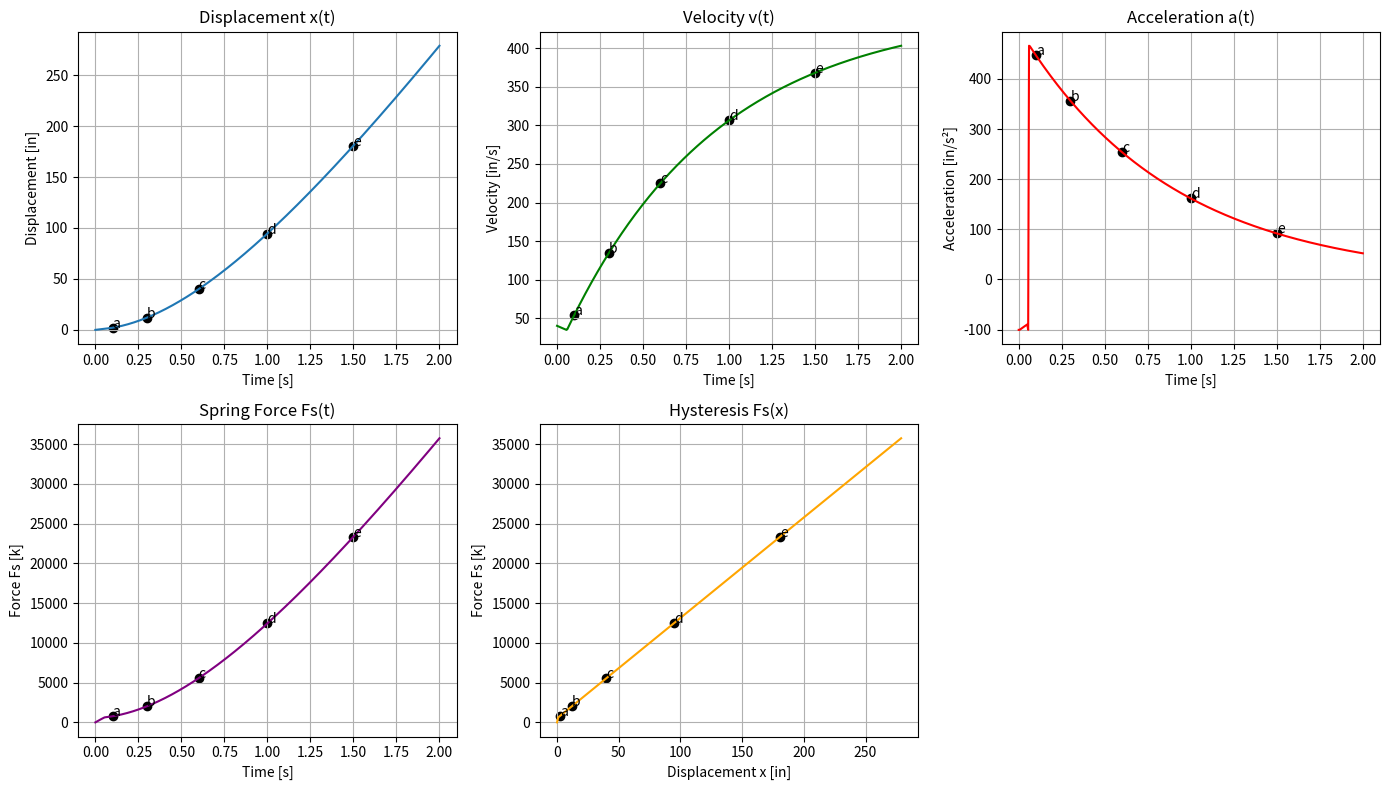

Here is the Python script that generated this plot:
# Re-import necessary libraries after kernel reset
import numpy as np
import matplotlib.pyplot as plt

# 題目參數
m = 1.0             # ks^2/in
xi = 0.05           # 阻尼比
k1 = 631.65         # 初始剛度 [k/in]
k2 = 126.33         # 降伏後剛度 [k/in]
x_y = 1.0           # 降伏位移 [in]
dt = 0.005          # 時間間隔 [s]
t_total = 2.0       # 模擬總時間 [s]
n_steps = int(t_total / dt)

# 初始條件
x = np.zeros(n_steps + 1)
v = np.zeros(n_steps + 1)
a = np.zeros(n_steps + 1)
Fs = np.zeros(n_steps + 1)
time = np.linspace(0, t_total, n_steps + 1)

x[0] = 0.0
v[0] = 40.0
Fs[0] = k1 * x[0]
a[0] = (Fs[0] - 2 * xi * np.sqrt(k1 * m) * v[0]) / m

# 平均加速度法常數
a0 = 1 / dt**2
a1 = 1 / (2 * dt)

# 時間步迴圈
for i in range(n_steps):
    if abs(x[i]) <= x_y:
        k_tangent = k1
    else:
        k_tangent = k2

    c = 2 * xi * np.sqrt(k_tangent * m)
    k_eff = m * a0 + c * a1 + k_tangent
    rhs = m * (a0 * x[i] + a1 * v[i]) + c * (a1 * x[i] + 0.5 * v[i]) + Fs[i]

    x[i + 1] = rhs / k_eff
    dx = x[i + 1]
    if abs(dx) <= x_y:
        Fs[i + 1] = k1 * dx
    else:
        sign = np.sign(dx)
        Fs[i + 1] = sign * (k1 * x_y + k2 * (abs(dx) - x_y))

    a[i + 1] = (Fs[i + 1] - c * v[i] - k_tangent * x[i + 1]) / m
    v[i + 1] = v[i] + dt * 0.5 * (a[i] + a[i + 1])

# 標記點索引：a, b, c, d, e
mark_indices = [int(i / dt) for i in [0.1, 0.3, 0.6, 1.0, 1.5]]
labels = ['a', 'b', 'c', 'd', 'e']

# 畫圖
plt.figure(figsize=(14, 8))

# x(t)
plt.subplot(2, 3, 1)
plt.plot(time, x, label='x(t)')
plt.scatter(time[mark_indices], x[mark_indices], color='black')
for j, idx in enumerate(mark_indices):
    plt.text(time[idx], x[idx], labels[j])
plt.xlabel('Time [s]')
plt.ylabel('Displacement [in]')
plt.title('Displacement x(t)')
plt.grid(True)

# v(t)
plt.subplot(2, 3, 2)
plt.plot(time, v, label="v(t)", color='green')
plt.scatter(time[mark_indices], v[mark_indices], color='black')
for j, idx in enumerate(mark_indices):
    plt.text(time[idx], v[idx], labels[j])
plt.xlabel('Time [s]')
plt.ylabel('Velocity [in/s]')
plt.title('Velocity v(t)')
plt.grid(True)

# a(t)
plt.subplot(2, 3, 3)
plt.plot(time, a, label="a(t)", color='red')
plt.scatter(time[mark_indices], a[mark_indices], color='black')
for j, idx in enumerate(mark_indices):
    plt.text(time[idx], a[idx], labels[j])
plt.xlabel('Time [s]')
plt.ylabel('Acceleration [in/s²]')
plt.title('Acceleration a(t)')
plt.grid(True)

# Fs(t)
plt.subplot(2, 3, 4)
plt.plot(time, Fs, label="Fs(t)", color='purple')
plt.scatter(time[mark_indices], Fs[mark_indices], color='black')
for j, idx in enumerate(mark_indices):
    plt.text(time[idx], Fs[idx], labels[j])
plt.xlabel('Time [s]')
plt.ylabel('Force Fs [k]')
plt.title('Spring Force Fs(t)')
plt.grid(True)

# Fs(x)
plt.subplot(2, 3, 5)
plt.plot(x, Fs, label="Fs vs x", color='orange')
plt.scatter(x[mark_indices], Fs[mark_indices], color='black')
for j, idx in enumerate(mark_indices):
    plt.text(x[idx], Fs[idx], labels[j])
plt.xlabel('Displacement x [in]')
plt.ylabel('Force Fs [k]')
plt.title('Hysteresis Fs(x)')
plt.grid(True)

plt.tight_layout()
plt.show()
